4-way image classification set "data" from GitHub (SumitSharma2210/Image-Classification-using-pythorch); label vocabulary: coin 1, coin 10, coin 2, coin 5.

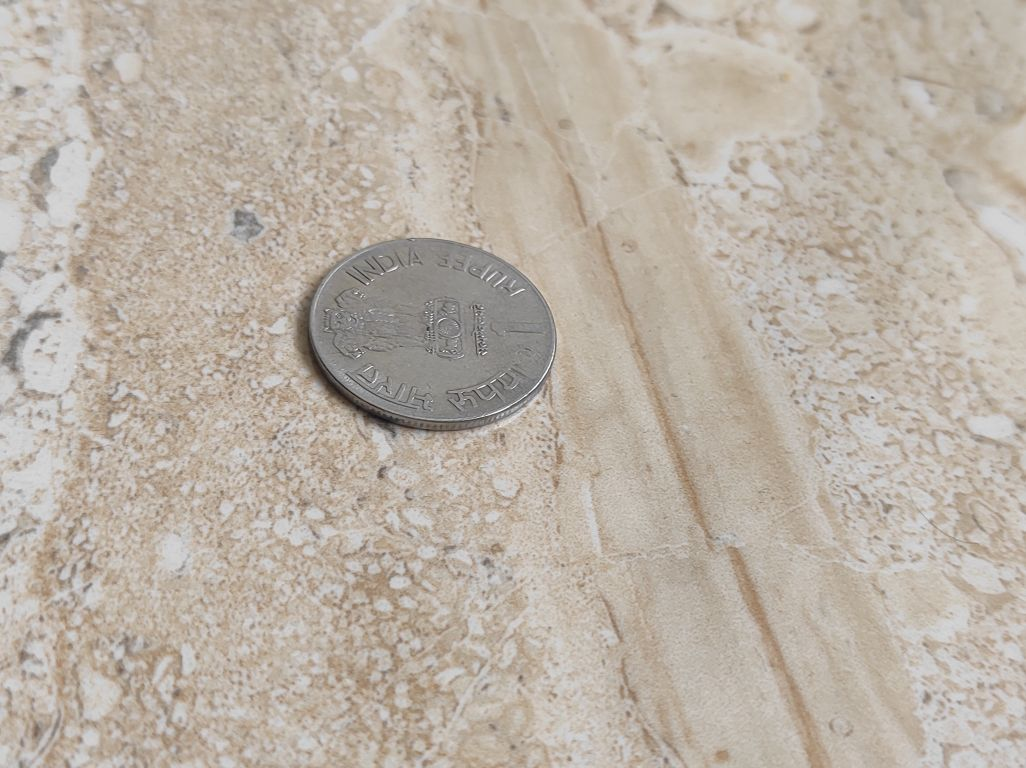
Label: coin 1

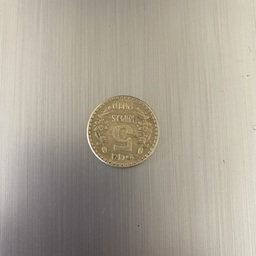
Label: coin 5

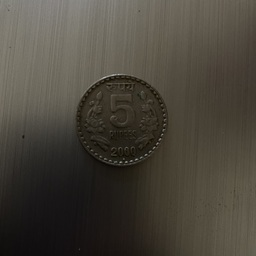
Label: coin 5

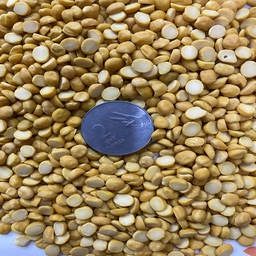
Label: coin 2

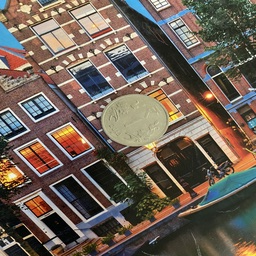
Label: coin 1

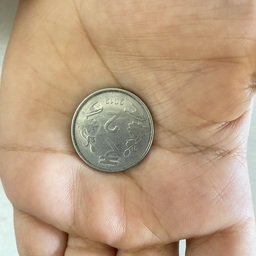
Label: coin 2
